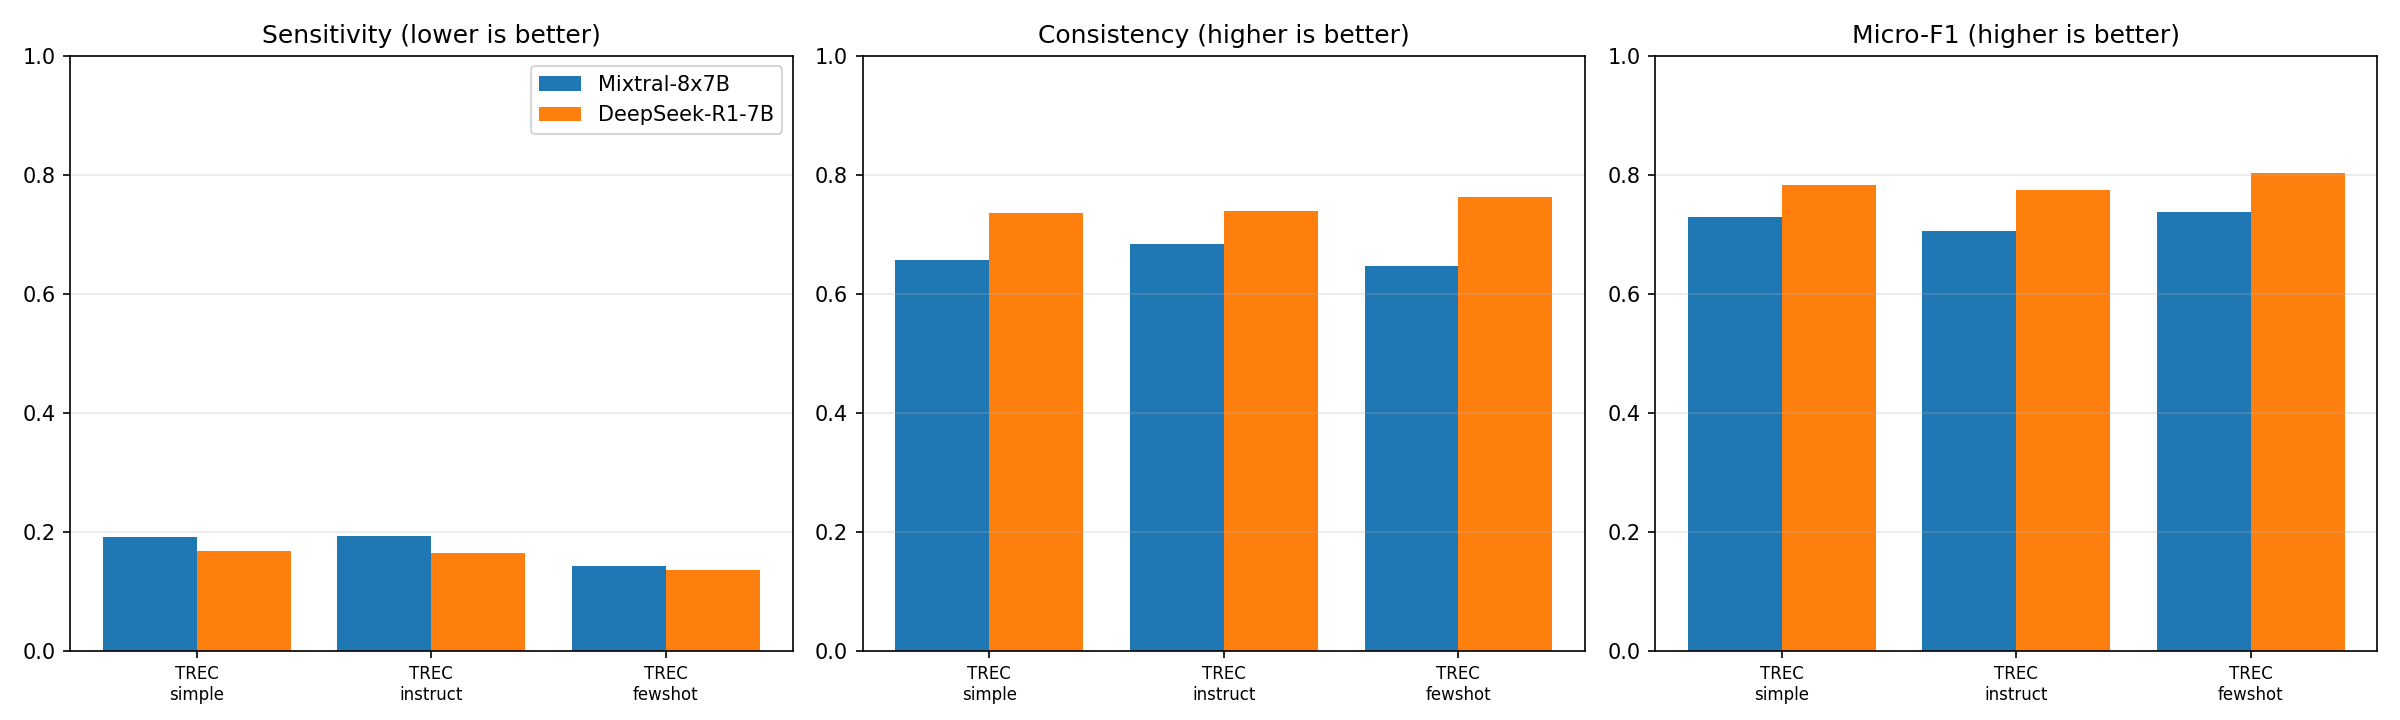

Data behind this chart, as committed beside it:
Dataset, Strategy, Consistency DeepSeek-R1-7B, Consistency Mixtral-8x7B, Micro-F1 DeepSeek-R1-7B, Micro-F1 Mixtral-8x7B, N/A share DeepSeek-R1-7B, N/A share Mixtral-8x7B, Sensitivity DeepSeek-R1-7B, Sensitivity Mixtral-8x7B
TREC, simple, 0.7353, 0.6566, 0.7827, 0.7294, 0.001867, 0.003533, 0.1668, 0.1906
TREC, instruct, 0.7392, 0.6834, 0.7738, 0.7056, 0.004533, 0.008267, 0.1645, 0.1919
TREC, fewshot, 0.7634, 0.6463, 0.8039, 0.738, 0.001067, 0.003533, 0.135, 0.1429
